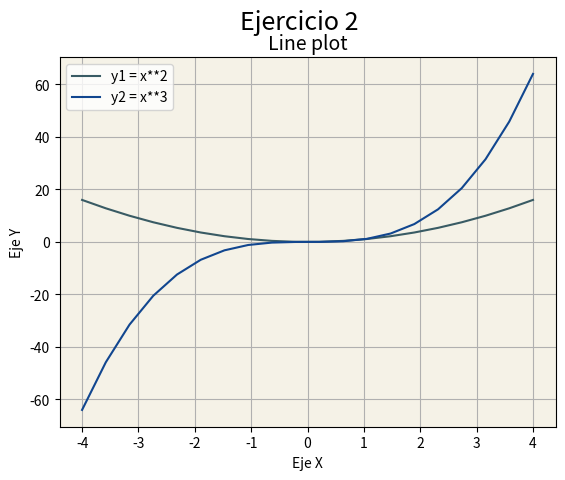

The script that saved this image:
# Matplotlib [Python]
# Ejercicios de práctica

# [redacted]
# Version: 2.0

# IMPORTANTE: NO borrar los comentarios
# que aparecen en verde con el hashtag "#"

# Ejercicios de matplotlib
import numpy as np
import matplotlib.pyplot as plt


if __name__ == '__main__':
    print("Bienvenidos a otra clase de Inove con Python")
    print("Line Plot")

    # NOTA: aproveche los ejemplos "multi_line_plot" de clase

    # Se desea graficar varias funciones en un mismmo gráfico (axe)

    # Las funciones que se desean implementar y graficar son:
    # y1 = x**2
    # y2 = x**3

    # Su implementación ya está disponible, es la siguiente:
    x = list(np.linspace(-4, 4, 20))

    y1 = []
    for i in x:
        y1.append(i**2)

    y2 = []
    for i in x:
        y2.append(i**3)

    # Alumno: Realizar un gráfico que representen las dos funciones
    # Para ello se debe llamar dos veces a "plot" con el mismo "ax"

    # Se debe colocar en la leyenda la función que representa
    # cada función

    # Cada función dibujarla con un color distinto
    # a su elección

    # Crear acá su gráfico

    
    fig = plt.figure()
    ax = fig.add_subplot()
    fig.suptitle('Ejercicio 2', fontsize=18)
    
    #Grafico
    ax.plot(x, y1, label='y1 = x**2', c='#395B64' )
    ax.plot(x, y2, label='y2 = x**3', c='#11468F' )
    
    #Personalizacion
    ax.set_title("Line plot", fontsize=14)
    ax.set_ylabel("Eje Y")
    ax.set_xlabel("Eje X")
    ax.set_facecolor('#F5F2E7')
    ax.legend()
    ax.grid()

    #Muestro
    
    plt.show()
    
    print("terminamos")
